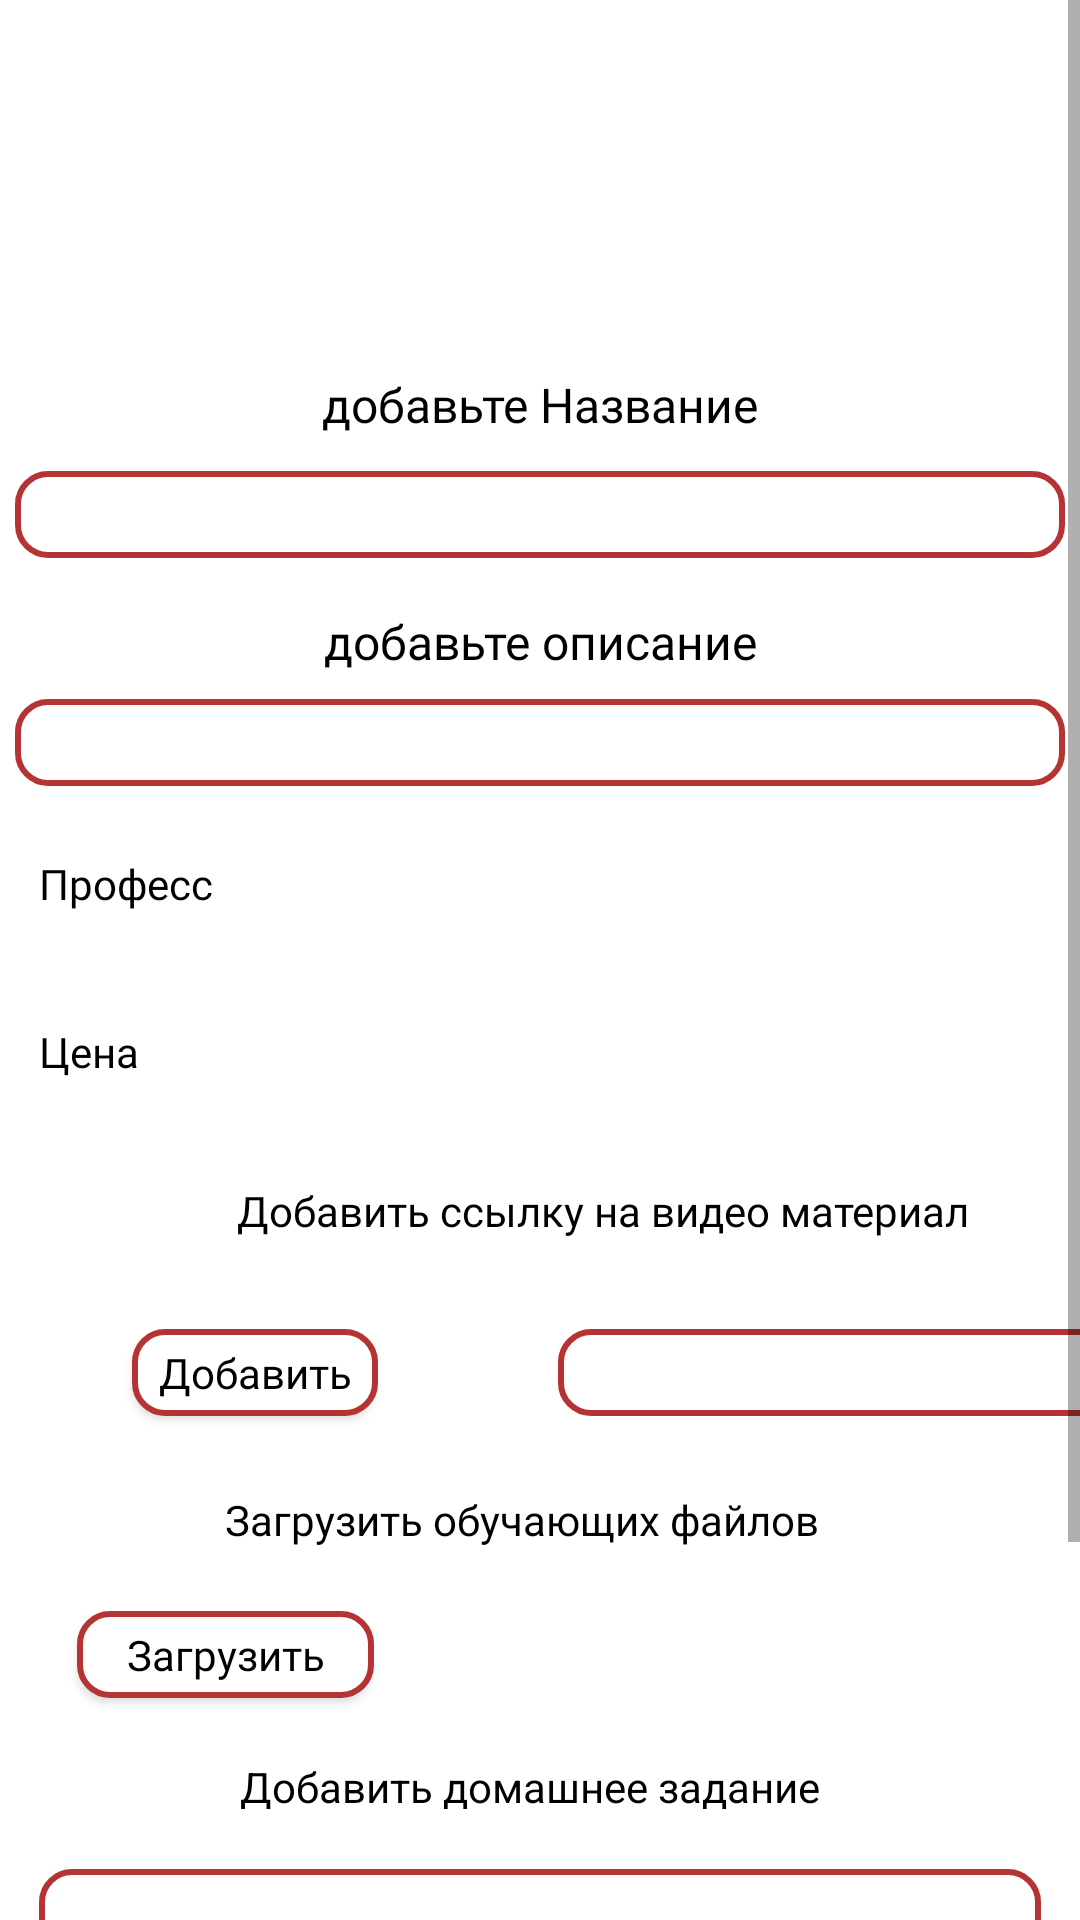

The Android layout XML behind this screen, and the referenced resources:
<!-- AndroidManifest.xml: application theme Theme.OnlineSchoolCourses -->
<!-- res/layout/addition_of_food_materials.xml -->
<?xml version="1.0" encoding="utf-8"?>
<ScrollView xmlns:android="http://schemas.android.com/apk/res/android"
    android:layout_width="match_parent"
    android:layout_height="match_parent"
    xmlns:app="http://schemas.android.com/apk/res-auto">

    <androidx.constraintlayout.widget.ConstraintLayout
        android:layout_width="match_parent"
        android:layout_height="match_parent">

    <ImageView
        android:id="@+id/courseNames_img"
        android:layout_width="138dp"
        android:layout_height="87dp"
        android:layout_alignParentTop="true"
        android:background="@drawable/any_photo"
       app:layout_constraintTop_toTopOf="parent"
        app:layout_constraintLeft_toLeftOf="parent"
        app:layout_constraintRight_toRightOf="parent"
        android:layout_marginTop="10sp"
        />
    <TextView
        android:id="@+id/addCourseNames_txt"
        android:layout_width="168dp"
        android:layout_height="23dp"
        android:layout_alignParentStart="true"

        android:layout_alignParentTop="true"
        android:layout_marginTop="124dp"
        android:text="@string/add_course_name"
        android:textAppearance="@style/medium_large_text_style"
        android:gravity="center_horizontal|top"
        android:fontFamily="@font/open_sans"
        app:layout_constraintTop_toTopOf="parent"
        app:layout_constraintLeft_toLeftOf="@id/courseNames_img"
        app:layout_constraintRight_toRightOf="@id/courseNames_img"
        />

    <EditText
        android:id="@+id/addCourseNames_edit"
        android:layout_width="350dp"
        android:layout_height="29dp"
        android:layout_centerHorizontal="true"
        android:layout_alignParentTop="true"

        android:background="@drawable/circle_background"
        app:layout_constraintTop_toBottomOf="@id/addCourseNames_txt"
        app:layout_constraintLeft_toLeftOf="parent"
        app:layout_constraintRight_toRightOf="parent"
        android:layout_marginTop="10sp"
        />

    <TextView
        android:id="@+id/addDescription_txt"
        android:layout_width="200dp"
        android:layout_height="20dp"
        android:layout_alignParentLeft="true"

        android:layout_alignParentTop="true"
        android:layout_marginTop="17dp"
        android:text="@string/add_description"
        android:textAppearance="@style/medium_large_text_style"
        android:gravity="center_horizontal|top"
        android:fontFamily="@font/open_sans"
        app:layout_constraintTop_toBottomOf="@id/addCourseNames_edit"
       app:layout_constraintLeft_toLeftOf="parent"
        app:layout_constraintRight_toRightOf="parent"
        />

    <EditText
        android:id="@+id/addDescription_edit"
        android:layout_width="350dp"
        android:layout_height="29dp"
        android:layout_centerHorizontal="true"
        android:layout_alignParentTop="true"

        android:background="@drawable/circle_background"
        app:layout_constraintTop_toBottomOf="@id/addDescription_txt"
        app:layout_constraintLeft_toLeftOf="parent"
        app:layout_constraintRight_toRightOf="parent"
        android:layout_marginTop="10sp"
        />
    <TextView
        android:id="@+id/profession_txt"
        android:layout_width="64dp"
        android:layout_height="23dp"
        android:layout_alignParentStart="true"
        android:layout_marginStart="13dp"
        android:layout_alignParentTop="true"
        android:layout_marginTop="23dp"
        android:text="@string/profession"
        android:fontFamily="@font/pattaya"
        android:textColor="@color/black"
        android:gravity="top"
        app:layout_constraintTop_toBottomOf="@id/addDescription_edit"
        app:layout_constraintLeft_toLeftOf="parent"
        />
    <Spinner
        android:id="@+id/profession_spinner"
        android:layout_width="195dp"
        android:layout_height="36dp"
        android:layout_alignParentStart="true"
        android:layout_marginStart="80dp"
        android:layout_alignParentTop="true"
        android:layout_marginTop="13dp"
        android:background="@drawable/spinner_background"
        app:layout_constraintLeft_toLeftOf="@id/addDescription_txt"
        app:layout_constraintTop_toBottomOf="@id/addDescription_edit"
        />

    <TextView
        android:id="@+id/price_txt"
        android:layout_width="64dp"
        android:layout_height="23dp"
        android:layout_alignParentStart="true"
        android:layout_marginStart="13dp"
        android:layout_alignParentTop="true"
        android:layout_marginTop="33dp"
        android:text="@string/Price"
        android:fontFamily="@font/pattaya"
        android:textColor="@color/black"
        android:gravity="top"
      app:layout_constraintTop_toBottomOf="@id/profession_txt"
        app:layout_constraintLeft_toLeftOf="parent"
        />

    <Spinner
        android:id="@+id/price_spinner"
        android:layout_width="195dp"
        android:layout_height="36dp"
        android:layout_alignParentStart="true"
        android:layout_marginStart="80dp"
        android:layout_alignParentTop="true"
        android:layout_marginTop="20dp"
        android:background="@drawable/spinner_background"
        app:layout_constraintLeft_toLeftOf="@id/addDescription_txt"
        app:layout_constraintTop_toBottomOf="@id/profession_spinner"
        />

    <TextView
        android:id="@+id/addLinkOnVideo_txt"
        android:layout_width="260dp"
        android:layout_height="35dp"
        android:layout_alignParentStart="true"
        android:layout_marginStart="58dp"
        android:layout_alignParentTop="true"
        android:layout_marginTop="27dp"
        android:text="@string/add_link_on_video"
        android:textAppearance="@style/normal_text_style"
        android:gravity="top"
        app:layout_constraintTop_toBottomOf="@+id/price_spinner"
        app:layout_constraintLeft_toLeftOf="parent"
        app:layout_constraintRight_toRightOf="parent"
        android:fontFamily="@font/open_sans"
        />

    <androidx.appcompat.widget.AppCompatButton
        android:id="@+id/addLinkOnVideo_btn"
        android:layout_width="82dp"
        android:layout_height="29dp"
        android:layout_alignParentStart="true"
        android:layout_marginStart="44dp"
        android:layout_alignParentTop="true"
        android:layout_marginTop="14dp"
        android:background="@drawable/circle_background"
        app:layout_constraintTop_toBottomOf="@id/addLinkOnVideo_txt"
        app:layout_constraintLeft_toLeftOf="parent"
        android:text="@string/add"
        android:fontFamily="@font/pattaya"
        android:textAppearance="@style/normal_text_style"
        />

    <EditText
        android:id="@+id/addLinkOnVideo_edit"
        android:layout_width="195dp"
        android:layout_height="29dp"
        android:layout_centerHorizontal="true"
        android:layout_alignParentTop="true"

        android:background="@drawable/circle_background"
       app:layout_constraintTop_toTopOf="@id/addLinkOnVideo_btn"
        app:layout_constraintBottom_toBottomOf="@id/addLinkOnVideo_btn"
        app:layout_constraintLeft_toRightOf="@id/addLinkOnVideo_btn"
        android:layout_marginLeft="60sp"
        />

    <TextView
        android:id="@+id/get_file_txt"
        android:layout_width="210dp"
        android:layout_height="26dp"
        android:layout_alignParentStart="true"
        android:layout_alignParentTop="true"
        android:layout_marginTop="25dp"
        android:text="@string/get_file"
        android:textAppearance="@style/normal_text_style"
        android:gravity="top"
        app:layout_constraintTop_toBottomOf="@id/addLinkOnVideo_edit"
        app:layout_constraintLeft_toLeftOf="parent"
        app:layout_constraintRight_toRightOf="parent"
        android:fontFamily="@font/open_sans"
        />
    <androidx.appcompat.widget.AppCompatButton
        android:id="@+id/get_file_btn"
        android:layout_width="99dp"
        android:layout_height="29dp"
        android:layout_alignParentTop="true"
        android:layout_marginTop="14dp"
        android:background="@drawable/circle_background"
        app:layout_constraintTop_toBottomOf="@id/get_file_txt"
        app:layout_constraintLeft_toLeftOf="parent"
        app:layout_constraintRight_toRightOf="parent"
        android:layout_marginRight="210sp"
        android:text="@string/download"
        android:fontFamily="@font/pattaya"
        android:textAppearance="@style/normal_text_style"
        />

        <TextView
            android:id="@+id/get_file_txt_btn"
            android:layout_width="wrap_content"
            android:layout_height="wrap_content"
            app:layout_constraintTop_toTopOf="@id/get_file_btn"
            app:layout_constraintBottom_toBottomOf="@id/get_file_btn"
            app:layout_constraintLeft_toRightOf="@id/get_file_btn"
            android:textAppearance="@style/normal_text_style"
            android:fontFamily="@font/pattaya"

            android:layout_marginStart="50sp"
            />


    <TextView
        android:id="@+id/addHomeWork_txt"
        android:layout_width="200dp"
        android:layout_height="17dp"

        android:text="@string/add_homework"
        android:textAppearance="@style/normal_text_style"
        android:gravity="top"
        app:layout_constraintTop_toBottomOf="@id/get_file_btn"
        app:layout_constraintLeft_toLeftOf="parent"
        app:layout_constraintRight_toRightOf="parent"
        android:layout_marginTop="20sp"
        />

    <EditText
        android:id="@+id/addHomeWork_edit"
        android:layout_width="334dp"
        android:layout_height="29dp"
        android:layout_centerHorizontal="true"
        android:layout_alignParentTop="true"
        android:background="@drawable/circle_background"
        app:layout_constraintTop_toBottomOf="@id/addHomeWork_txt"
        app:layout_constraintLeft_toLeftOf="parent"
        app:layout_constraintRight_toRightOf="parent"
        android:layout_marginTop="20sp"
        />
    <TextView
        android:id="@+id/addTest_txt"
        android:layout_width="270dp"
        android:layout_height="27dp"

        android:text="@string/add_test"
        android:textAppearance="@style/normal_text_style"
        android:gravity="top"
        app:layout_constraintTop_toBottomOf="@id/addHomeWork_edit"
        app:layout_constraintLeft_toLeftOf="parent"
        app:layout_constraintRight_toRightOf="parent"
        android:layout_marginTop="20sp"
        />

    <EditText
        android:id="@+id/addTest_edit"
        android:layout_width="334dp"
        android:layout_height="29dp"
        android:layout_centerHorizontal="true"
        android:layout_alignParentTop="true"
        android:background="@drawable/circle_background"
        app:layout_constraintTop_toBottomOf="@id/addTest_txt"
        app:layout_constraintLeft_toLeftOf="parent"
        app:layout_constraintRight_toRightOf="parent"
        android:layout_marginTop="20sp"
        />

        <androidx.appcompat.widget.AppCompatButton
            android:id="@+id/save_data_btn"
            android:layout_width="200dp"
            android:layout_height="35dp"
            android:layout_alignParentTop="true"
            android:layout_marginTop="14dp"
            android:background="@drawable/circle_background"
            app:layout_constraintTop_toBottomOf="@id/addTest_edit"
            app:layout_constraintLeft_toLeftOf="parent"
            app:layout_constraintRight_toRightOf="parent"
            android:text="@string/save"
            android:fontFamily="@font/pattaya"
            android:textAppearance="@style/normal_text_style"

            />
    </androidx.constraintlayout.widget.ConstraintLayout>

</ScrollView>
<!-- resources referenced by this layout -->
<resources>
  <color name="black">#FF000000</color>
  <!-- drawable circle_background (drawable) -->
  <shape xmlns:android="http://schemas.android.com/apk/res/android"
      android:shape="rectangle" >
  
  
      <corners
          android:bottomLeftRadius="10dp"
          android:bottomRightRadius="10dp"
          android:topLeftRadius="10dp"
          android:topRightRadius="10dp" />
  
  
      <stroke
          android:width="2dp"
          android:color="#B63333" />
  
      <solid android:color="@color/white" />
  
  </shape>
  <!-- drawable spinner_background (drawable) -->
  <?xml version="1.0" encoding="utf-8"?>
  <selector xmlns:android="http://schemas.android.com/apk/res/android">
  
      <item>
       <layer-list>
           <item>
  <shape android:shape="rectangle">
  <solid android:color="@color/white"/>
      <corners android:radius="10dp"/>
  <stroke android:width="1dp"
      android:color="@color/light_red"
      />
  
  <padding android:right="12dp"
      android:left="12dp"
      />
  </shape>
           </item>
  
           <item android:drawable="@drawable/ic_arrow_down"
              android:gravity="end|center"
                   />
  
       </layer-list>
  
      </item>
  
  </selector>
  <string name="Price">Цена</string>
  <string name="add">Добавить</string>
  <string name="add_course_name">добавьте Название курса</string>
  <string name="add_description">добавьте описание</string>
  <string name="add_homework">Добавить домашнее задание</string>
  <string name="add_link_on_video">Добавить ссылку на видео материал</string>
  <string name="add_test">Добавьте тесты для определенных тем</string>
  <string name="download">Загрузить</string>
  <string name="get_file">Загрузить обучающих файлов</string>
  <string name="profession">Профессия</string>
  <string name="save">Сохранить</string>
  <style name="medium_large_text_style">
  
          <item name="android:textSize">
              16sp
          </item>
  
          <item name="android:textColor">
              #000000
          </item>
  
      </style>
  <style name="normal_text_style">
  
          <item name="android:textSize">
              14sp
          </item>
  
          <item name="android:textColor">
              #000000
          </item>
  
      </style>
  <style name="Theme.OnlineSchoolCourses" parent="Theme.MaterialComponents.DayNight.NoActionBar">
          
          <item name="colorPrimary">@color/purple_500</item>
          <item name="colorPrimaryVariant">@color/purple_700</item>
          <item name="colorOnPrimary">@color/white</item>
          
          <item name="colorSecondary">@color/teal_200</item>
          <item name="colorSecondaryVariant">@color/teal_700</item>
          <item name="colorOnSecondary">@color/black</item>
          
          <item name="android:statusBarColor" tools:targetApi="l">?attr/colorPrimaryVariant</item>
          
      </style>
  <color name="white">#FFFFFFFF</color>
  <color name="light_red">#E37575</color>
  <color name="purple_500">#FF6200EE</color>
  <color name="purple_700">#FF3700B3</color>
  <color name="teal_200">#FF03DAC5</color>
  <color name="teal_700">#FF018786</color>
</resources>
